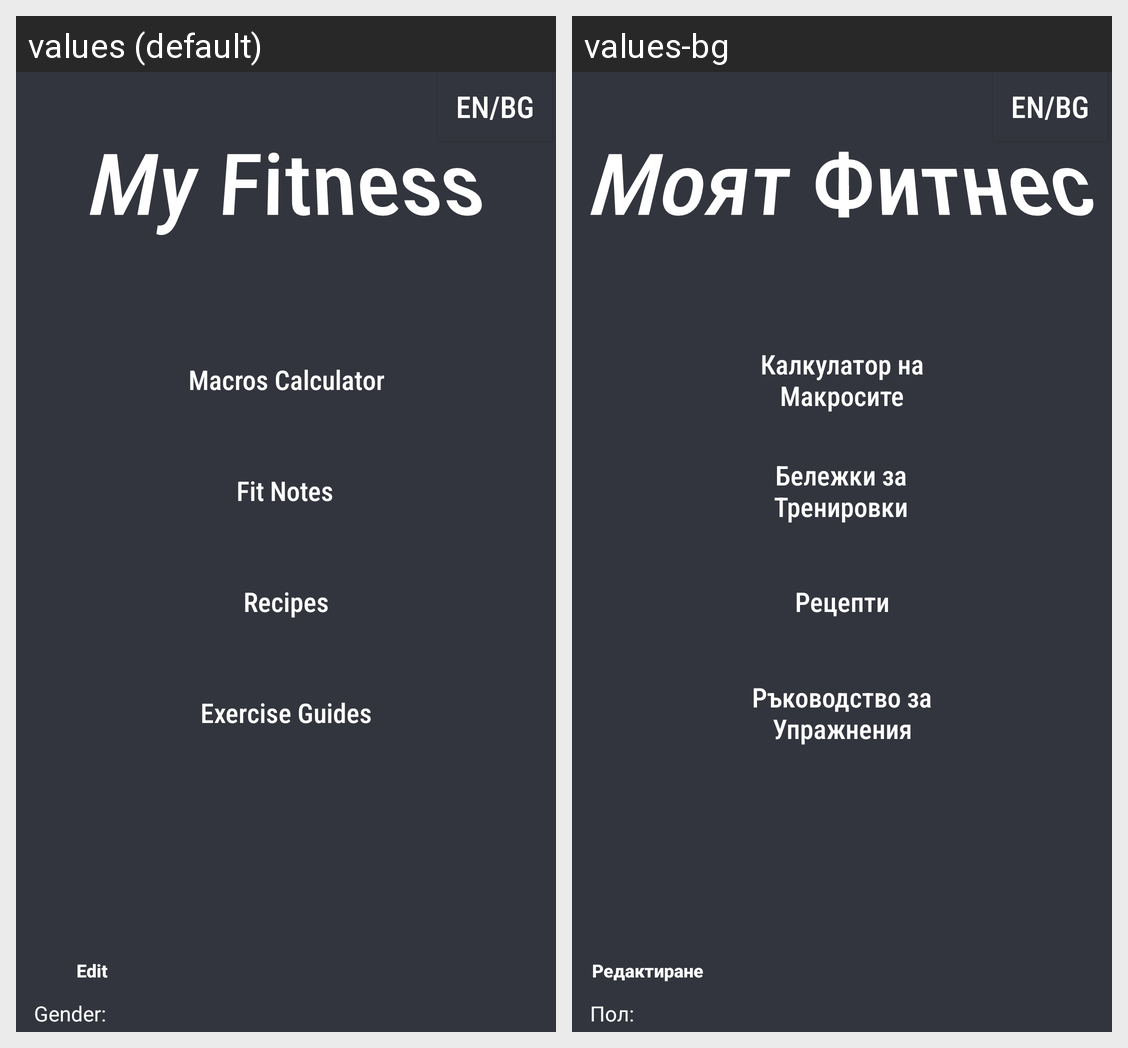

The Android screen above is rendered under two locales of the same app. Produce the string resources it draws, with the default and per-locale values.
Android screen res/layout/activity_main_menu.xml rendered under 2 locales, left to right: values (default), values-bg. Device: Nexus 5 (rendered at 1080×1920; each locale shown at half size, 540×960, under a caption strip naming it); theme Theme.MyStepsCounter.
Strings drawn on this screen, with the default value and each locale's value (text and hints the layout hard-codes, and strings that could not be matched under every locale, appear in the picture but are not listed):

btnMC
  values: Macros Calculator
  values-bg: Калкулатор на Макросите

btnFN
  values: Fit Notes
  values-bg: Бележки за Тренировки

btnRec
  values: Recipes
  values-bg: Рецепти

btnGuides
  values: Exercise Guides
  values-bg: Ръководство за Упражнения

app_name
  values: My Fitness
  values-bg: Моят Фитнес

gender
  values: Gender:
  values-bg: Пол:

btnEdit
  values: Edit
  values-bg: Редактиране
